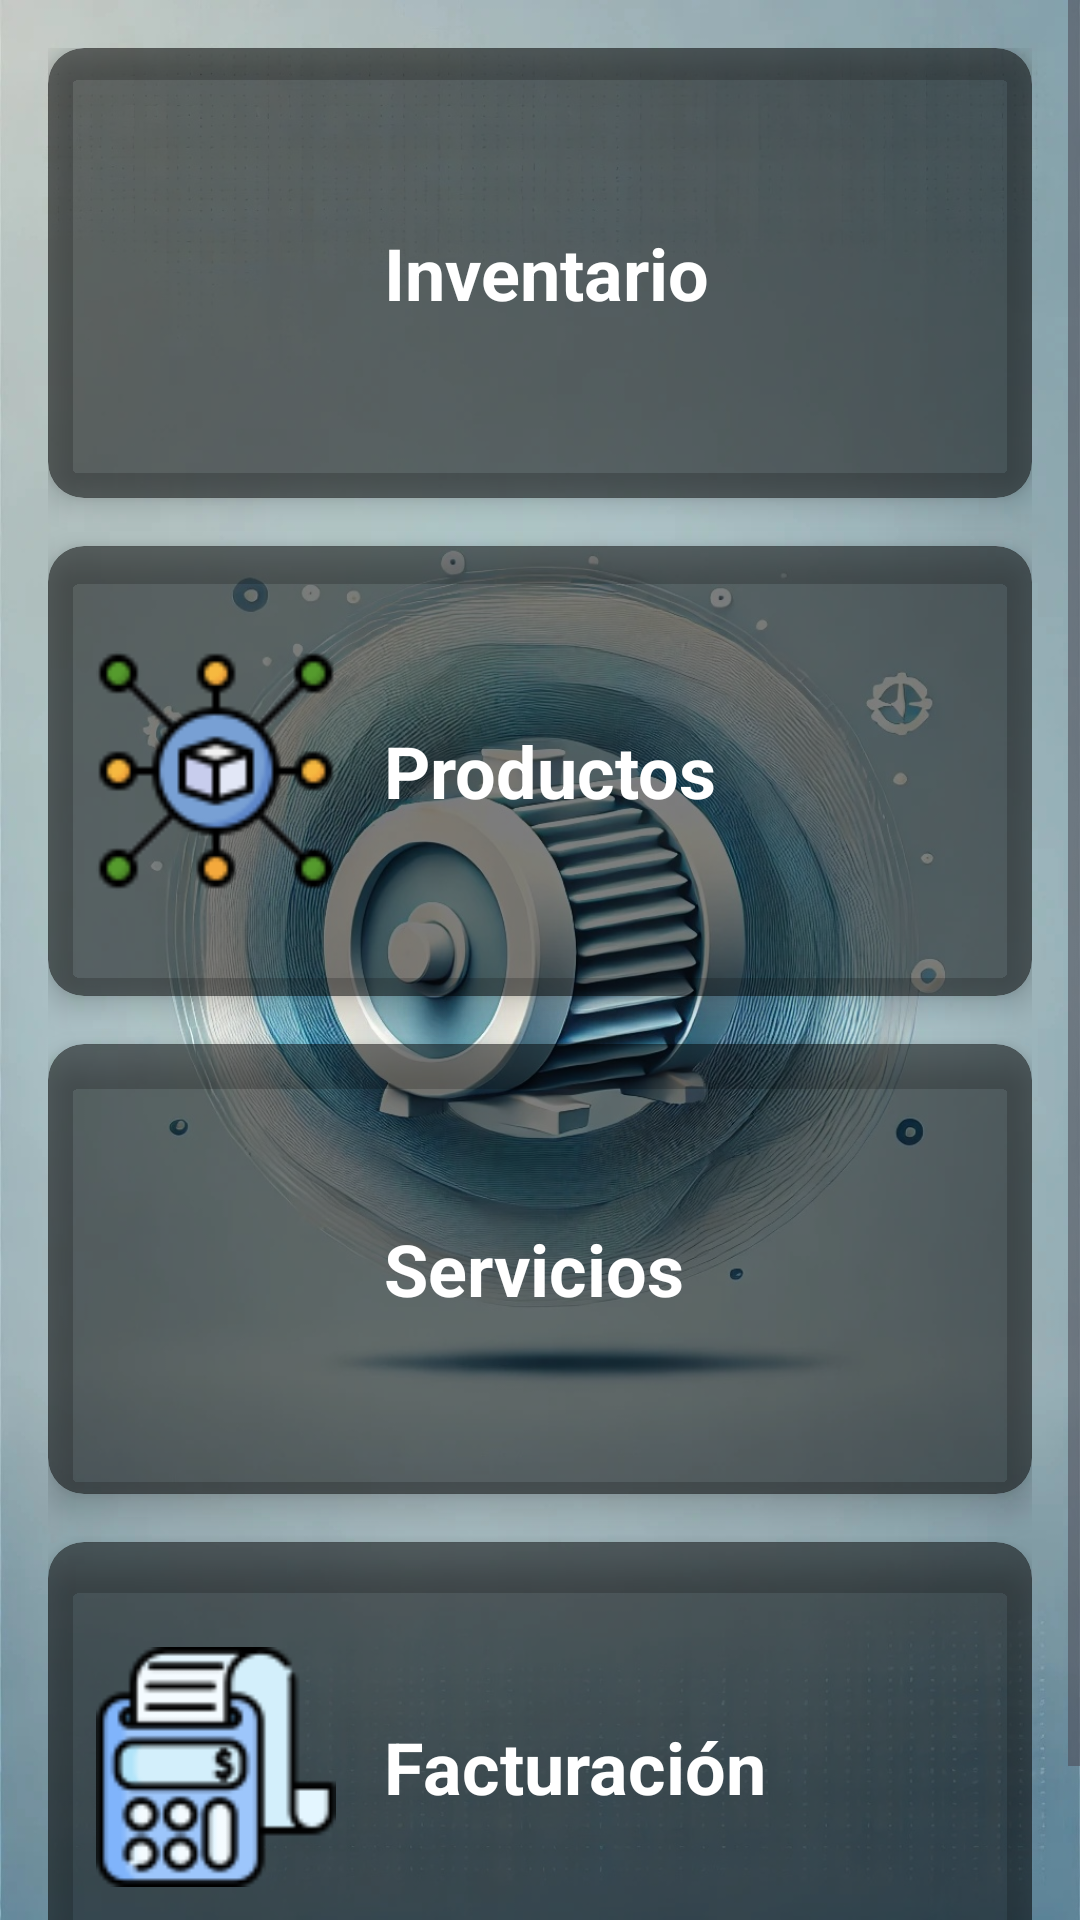

Reconstruct the res/layout file that produces this screen, plus the resources it refers to.
<!-- AndroidManifest.xml: application theme Theme.Repair -->
<!-- res/layout/activity_menu.xml -->
<?xml version="1.0" encoding="utf-8"?>
<ScrollView xmlns:android="http://schemas.android.com/apk/res/android"
    xmlns:app="http://schemas.android.com/apk/res-auto"
    xmlns:tools="http://schemas.android.com/tools"
    android:layout_width="match_parent"
    android:layout_height="match_parent"
    android:fillViewport="true"
    android:background="@drawable/fondo">

    <LinearLayout
        android:layout_width="match_parent"
        android:layout_height="wrap_content"
        android:orientation="vertical"
        android:padding="16dp">

        
        <androidx.cardview.widget.CardView
            android:id="@+id/card_inventory"
            android:layout_width="match_parent"
            android:layout_height="150dp"
            android:layout_marginBottom="16dp"
            app:cardCornerRadius="12dp"
            app:cardElevation="6dp"
            app:cardBackgroundColor="#80000000">

            <RelativeLayout
                android:layout_width="match_parent"
                android:layout_height="match_parent"
                android:padding="16dp">

                <ImageView
                    android:id="@+id/ic_inventory"
                    android:layout_width="80dp"
                    android:layout_height="80dp"
                    android:src="@drawable/inventario"
                    android:layout_centerVertical="true"/>

                <TextView
                    android:layout_width="wrap_content"
                    android:layout_height="wrap_content"
                    android:text="Inventario"
                    android:textSize="24sp"
                    android:textColor="@color/white"
                    android:textStyle="bold"
                    android:layout_toEndOf="@id/ic_inventory"
                    android:layout_centerVertical="true"
                    android:layout_marginStart="16dp"/>
            </RelativeLayout>
        </androidx.cardview.widget.CardView>

        
        <androidx.cardview.widget.CardView
            android:id="@+id/card_products"
            android:layout_width="match_parent"
            android:layout_height="150dp"
            android:layout_marginBottom="16dp"
            app:cardCornerRadius="12dp"
            app:cardElevation="6dp"
            app:cardBackgroundColor="#80000000">

            <RelativeLayout
                android:layout_width="match_parent"
                android:layout_height="match_parent"
                android:padding="16dp">

                <ImageView
                    android:id="@+id/ic_products"
                    android:layout_width="80dp"
                    android:layout_height="80dp"
                    android:src="@drawable/digital"
                    android:layout_centerVertical="true" />

                <TextView
                    android:layout_width="wrap_content"
                    android:layout_height="wrap_content"
                    android:text="Productos"
                    android:textSize="24sp"
                    android:textColor="@color/white"
                    android:textStyle="bold"
                    android:layout_toEndOf="@id/ic_products"
                    android:layout_centerVertical="true"
                    android:layout_marginStart="16dp"/>
            </RelativeLayout>
        </androidx.cardview.widget.CardView>

        
        <androidx.cardview.widget.CardView
            android:id="@+id/card_services"
            android:layout_width="match_parent"
            android:layout_height="150dp"
            android:layout_marginBottom="16dp"
            app:cardCornerRadius="12dp"
            app:cardElevation="6dp"
            app:cardBackgroundColor="#80000000">

            <RelativeLayout
                android:layout_width="match_parent"
                android:layout_height="match_parent"
                android:padding="16dp">

                <ImageView
                    android:id="@+id/ic_services"
                    android:layout_width="80dp"
                    android:layout_height="80dp"
                    android:src="@drawable/servicio"
                    android:layout_centerVertical="true"/>

                <TextView
                    android:layout_width="wrap_content"
                    android:layout_height="wrap_content"
                    android:text="Servicios"
                    android:textSize="24sp"
                    android:textColor="@color/white"
                    android:textStyle="bold"
                    android:layout_toEndOf="@id/ic_services"
                    android:layout_centerVertical="true"
                    android:layout_marginStart="16dp"/>
            </RelativeLayout>
        </androidx.cardview.widget.CardView>

        
        <androidx.cardview.widget.CardView
            android:id="@+id/card_billing"
            android:layout_width="match_parent"
            android:layout_height="150dp"
            android:layout_marginBottom="16dp"
            app:cardCornerRadius="12dp"
            app:cardElevation="6dp"
            app:cardBackgroundColor="#80000000">

            <RelativeLayout
                android:layout_width="match_parent"
                android:layout_height="match_parent"
                android:padding="16dp">

                <ImageView
                    android:id="@+id/ic_billing"
                    android:layout_width="80dp"
                    android:layout_height="80dp"
                    android:src="@drawable/cuenta"
                    android:layout_centerVertical="true"/>

                <TextView
                    android:layout_width="wrap_content"
                    android:layout_height="wrap_content"
                    android:text="Facturación"
                    android:textSize="24sp"
                    android:textColor="@color/white"
                    android:textStyle="bold"
                    android:layout_toEndOf="@id/ic_billing"
                    android:layout_centerVertical="true"
                    android:layout_marginStart="16dp"/>
            </RelativeLayout>
        </androidx.cardview.widget.CardView>
    </LinearLayout>
</ScrollView>
<!-- resources referenced by this layout -->
<resources>
  <color name="white">#FFFFFFFF</color>
  <!-- drawable cuenta: png bitmap (drawable, 4069 bytes) -->
  <!-- drawable digital: png bitmap (drawable, 3607 bytes) -->
  <!-- drawable fondo: jpg bitmap (drawable, 290725 bytes) -->
  <style name="Theme.Repair" parent="Base.Theme.Repair" />
  <style name="Base.Theme.Repair" parent="Theme.Material3.DayNight.NoActionBar">
          
          
      </style>
</resources>
